Dataset: My_datasheet (GitHub, AndersonBenitesKoW/Proyecto_Paltas). Classes: first quality, second quality, third quality.

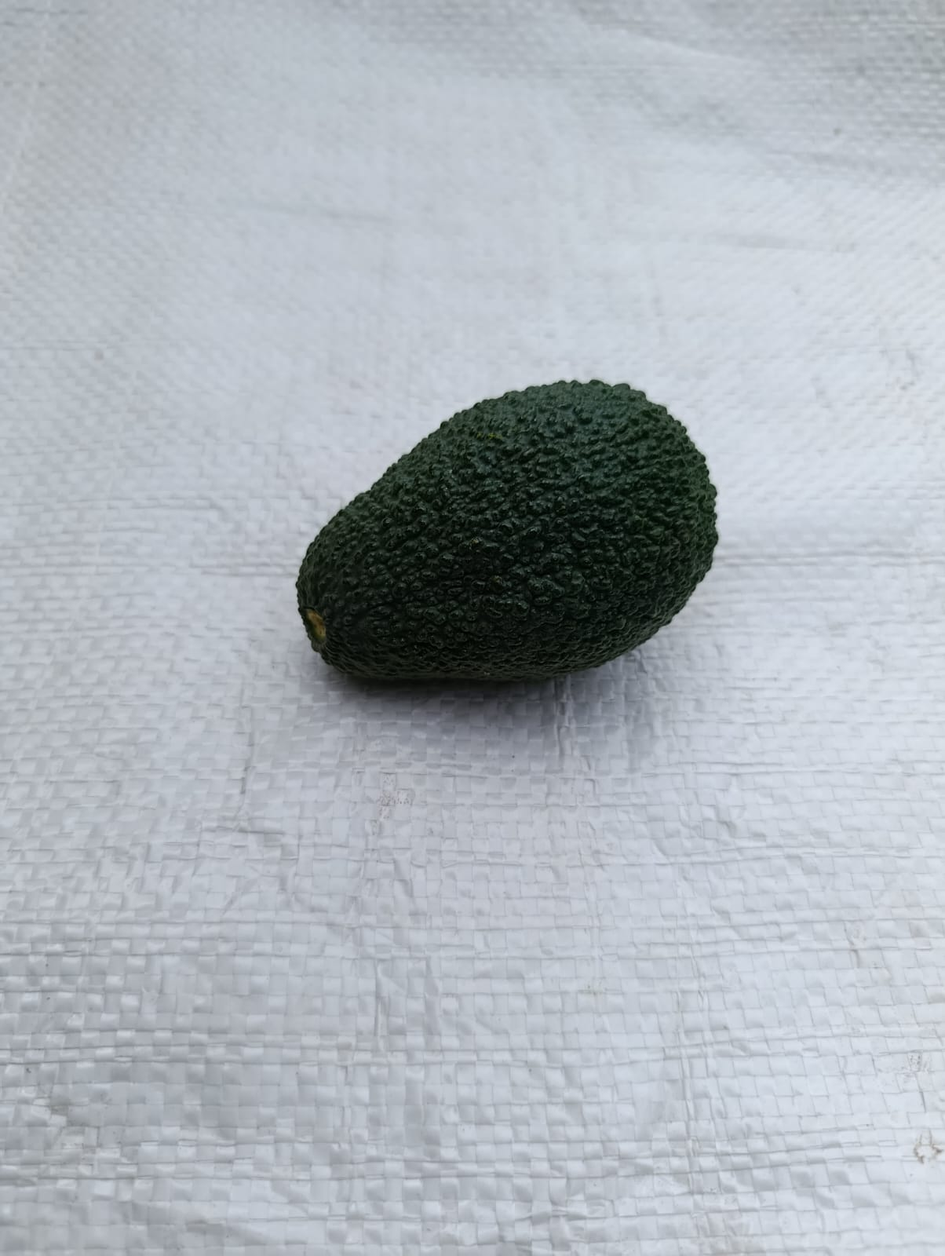
Label: first quality

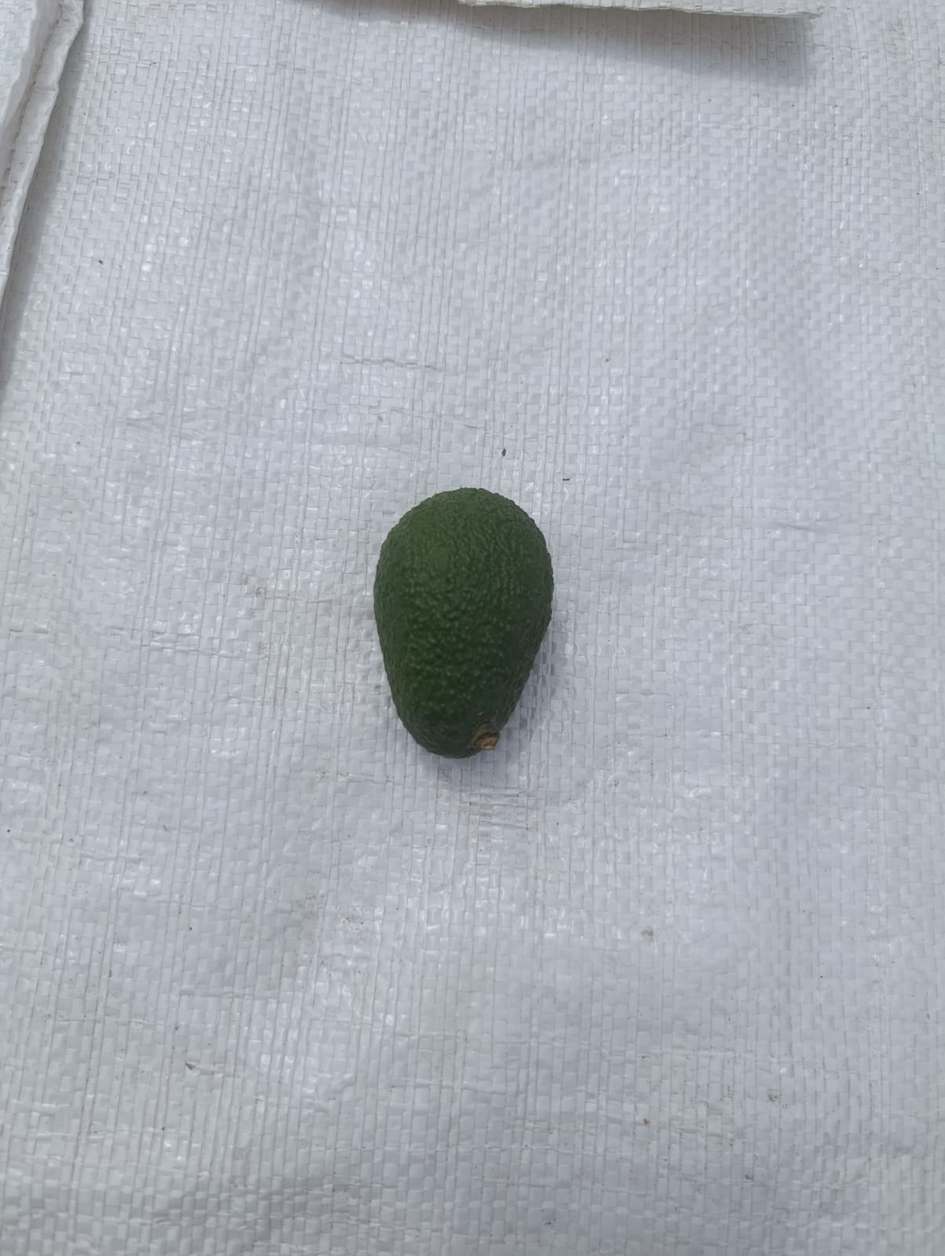
Label: second quality

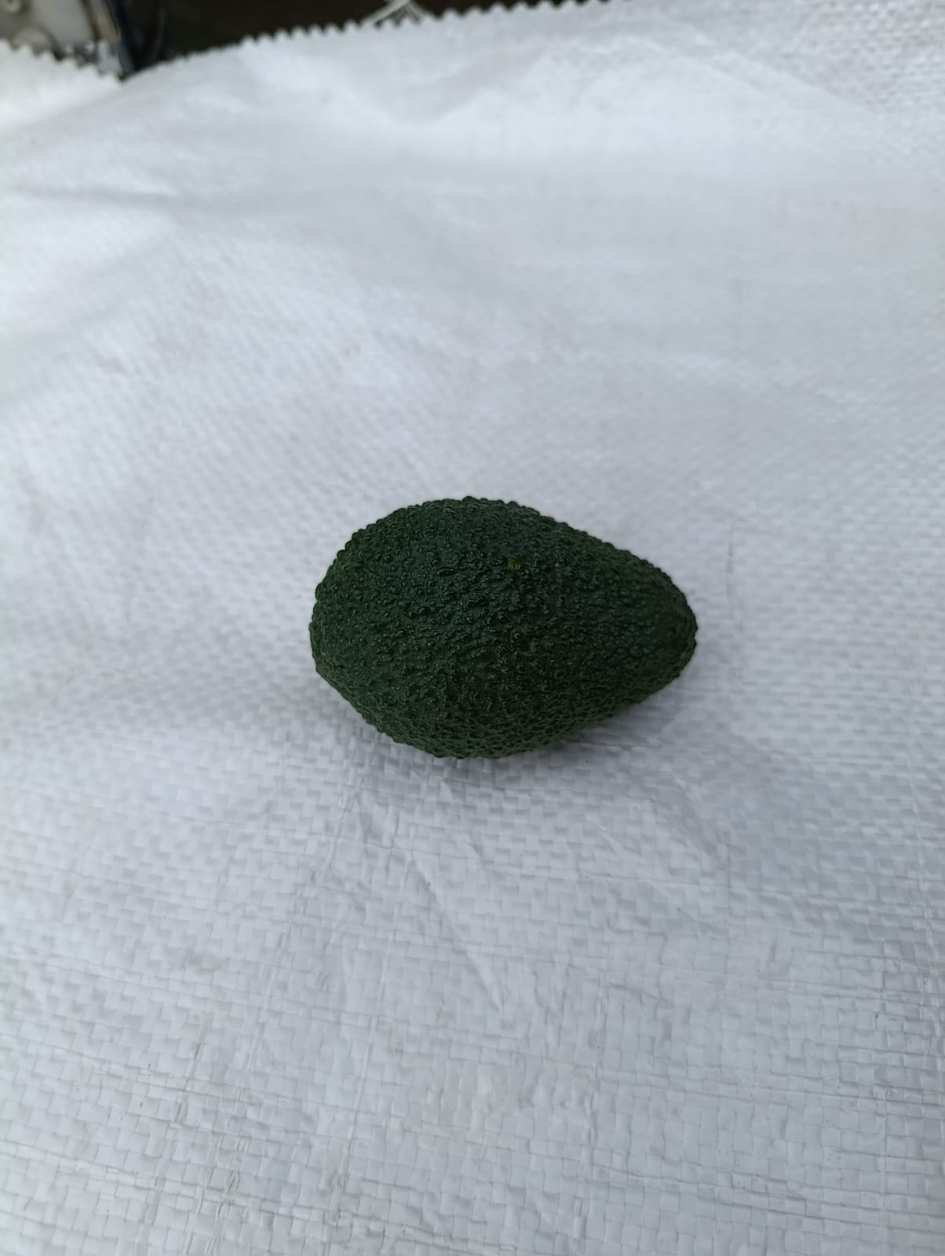
Label: first quality

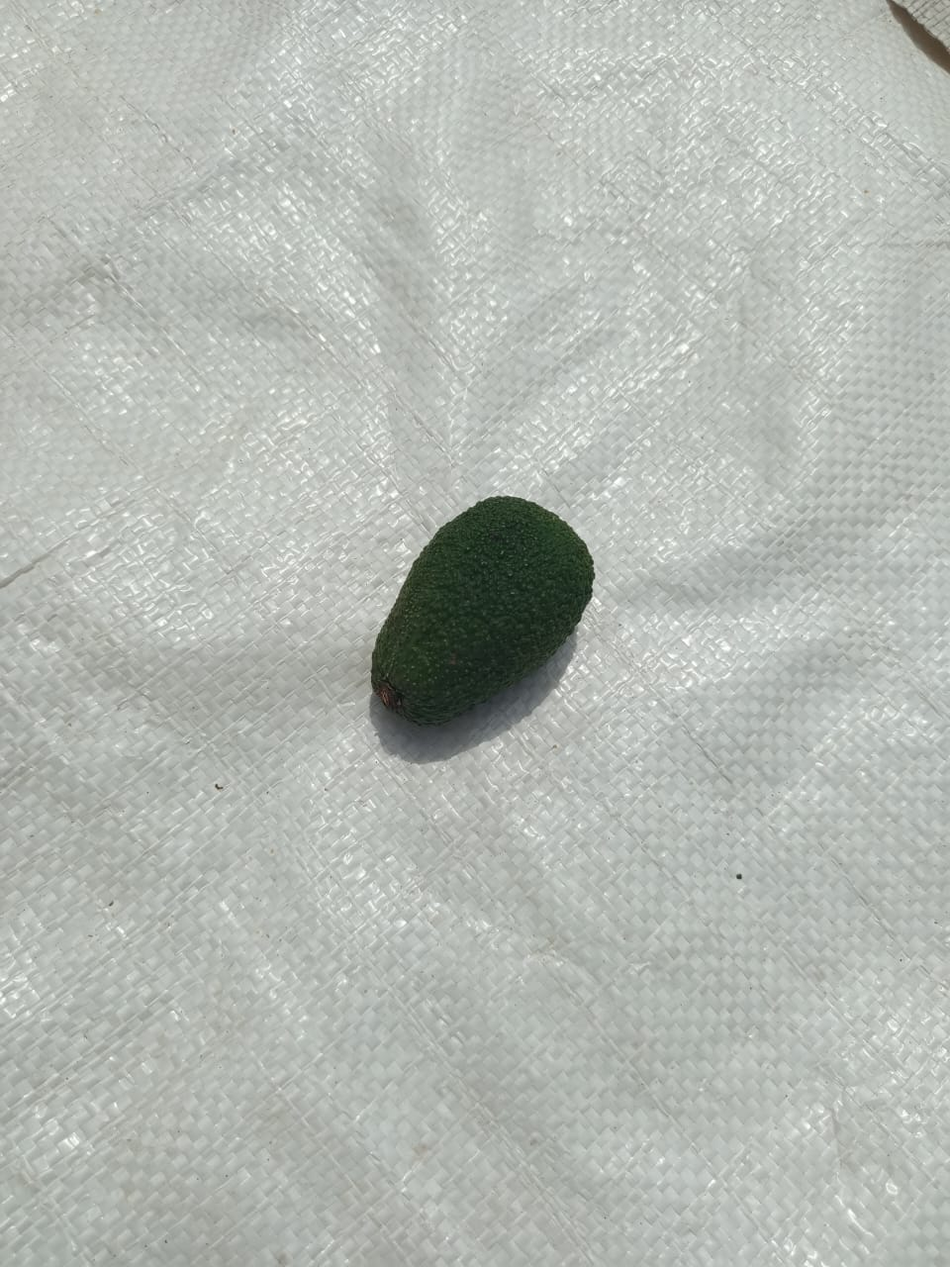
Label: second quality

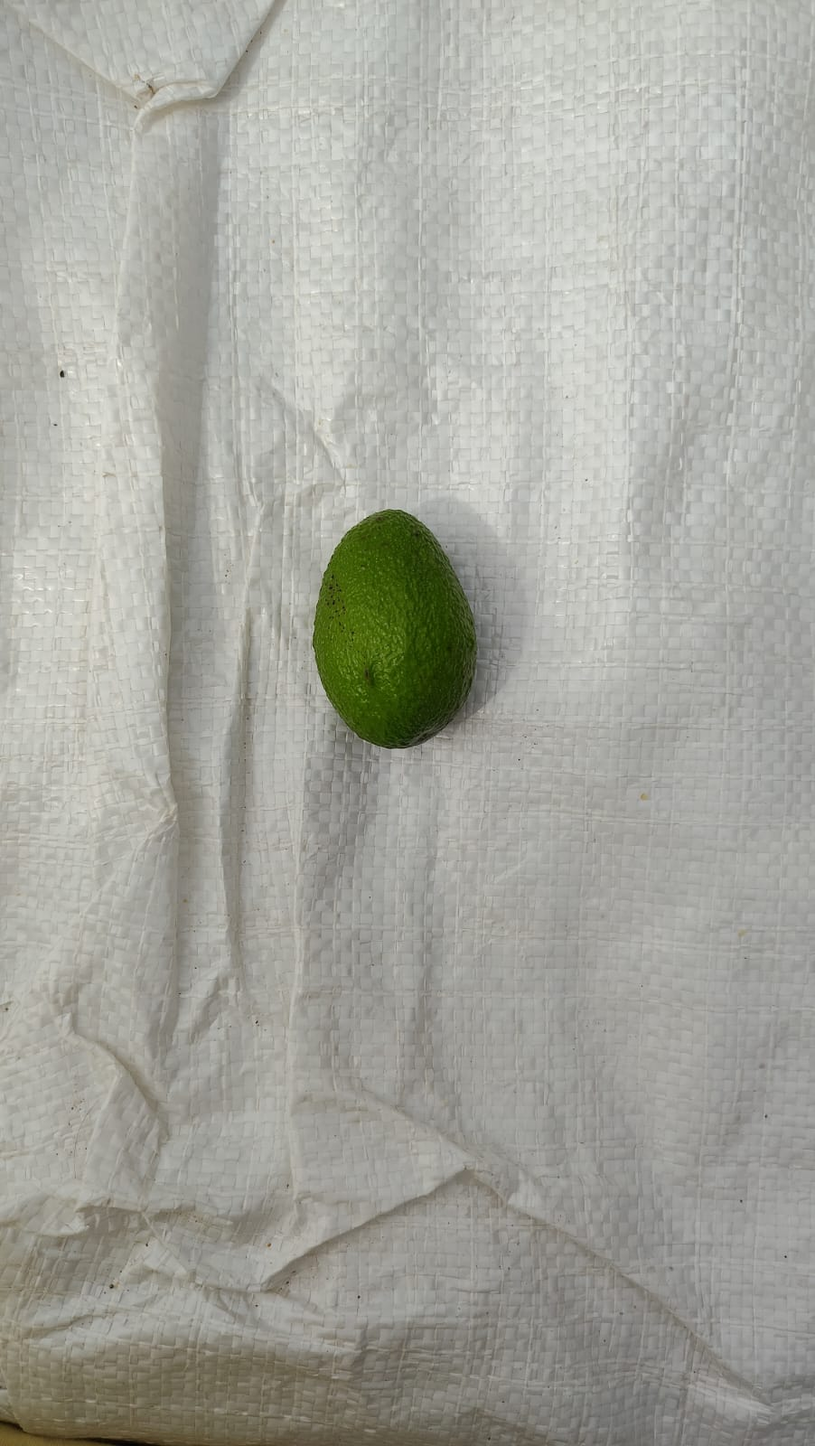
Label: third quality

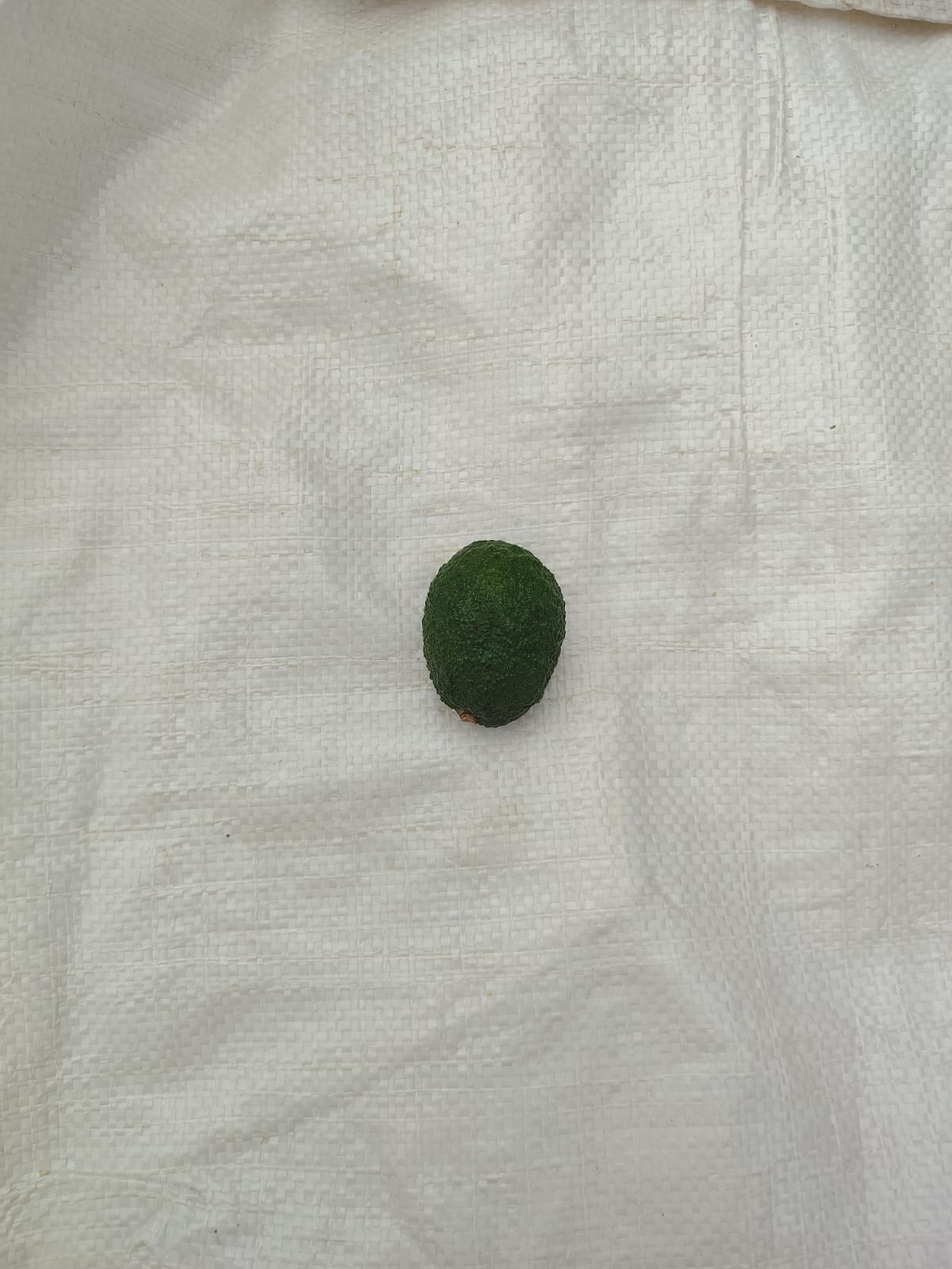
Label: second quality
